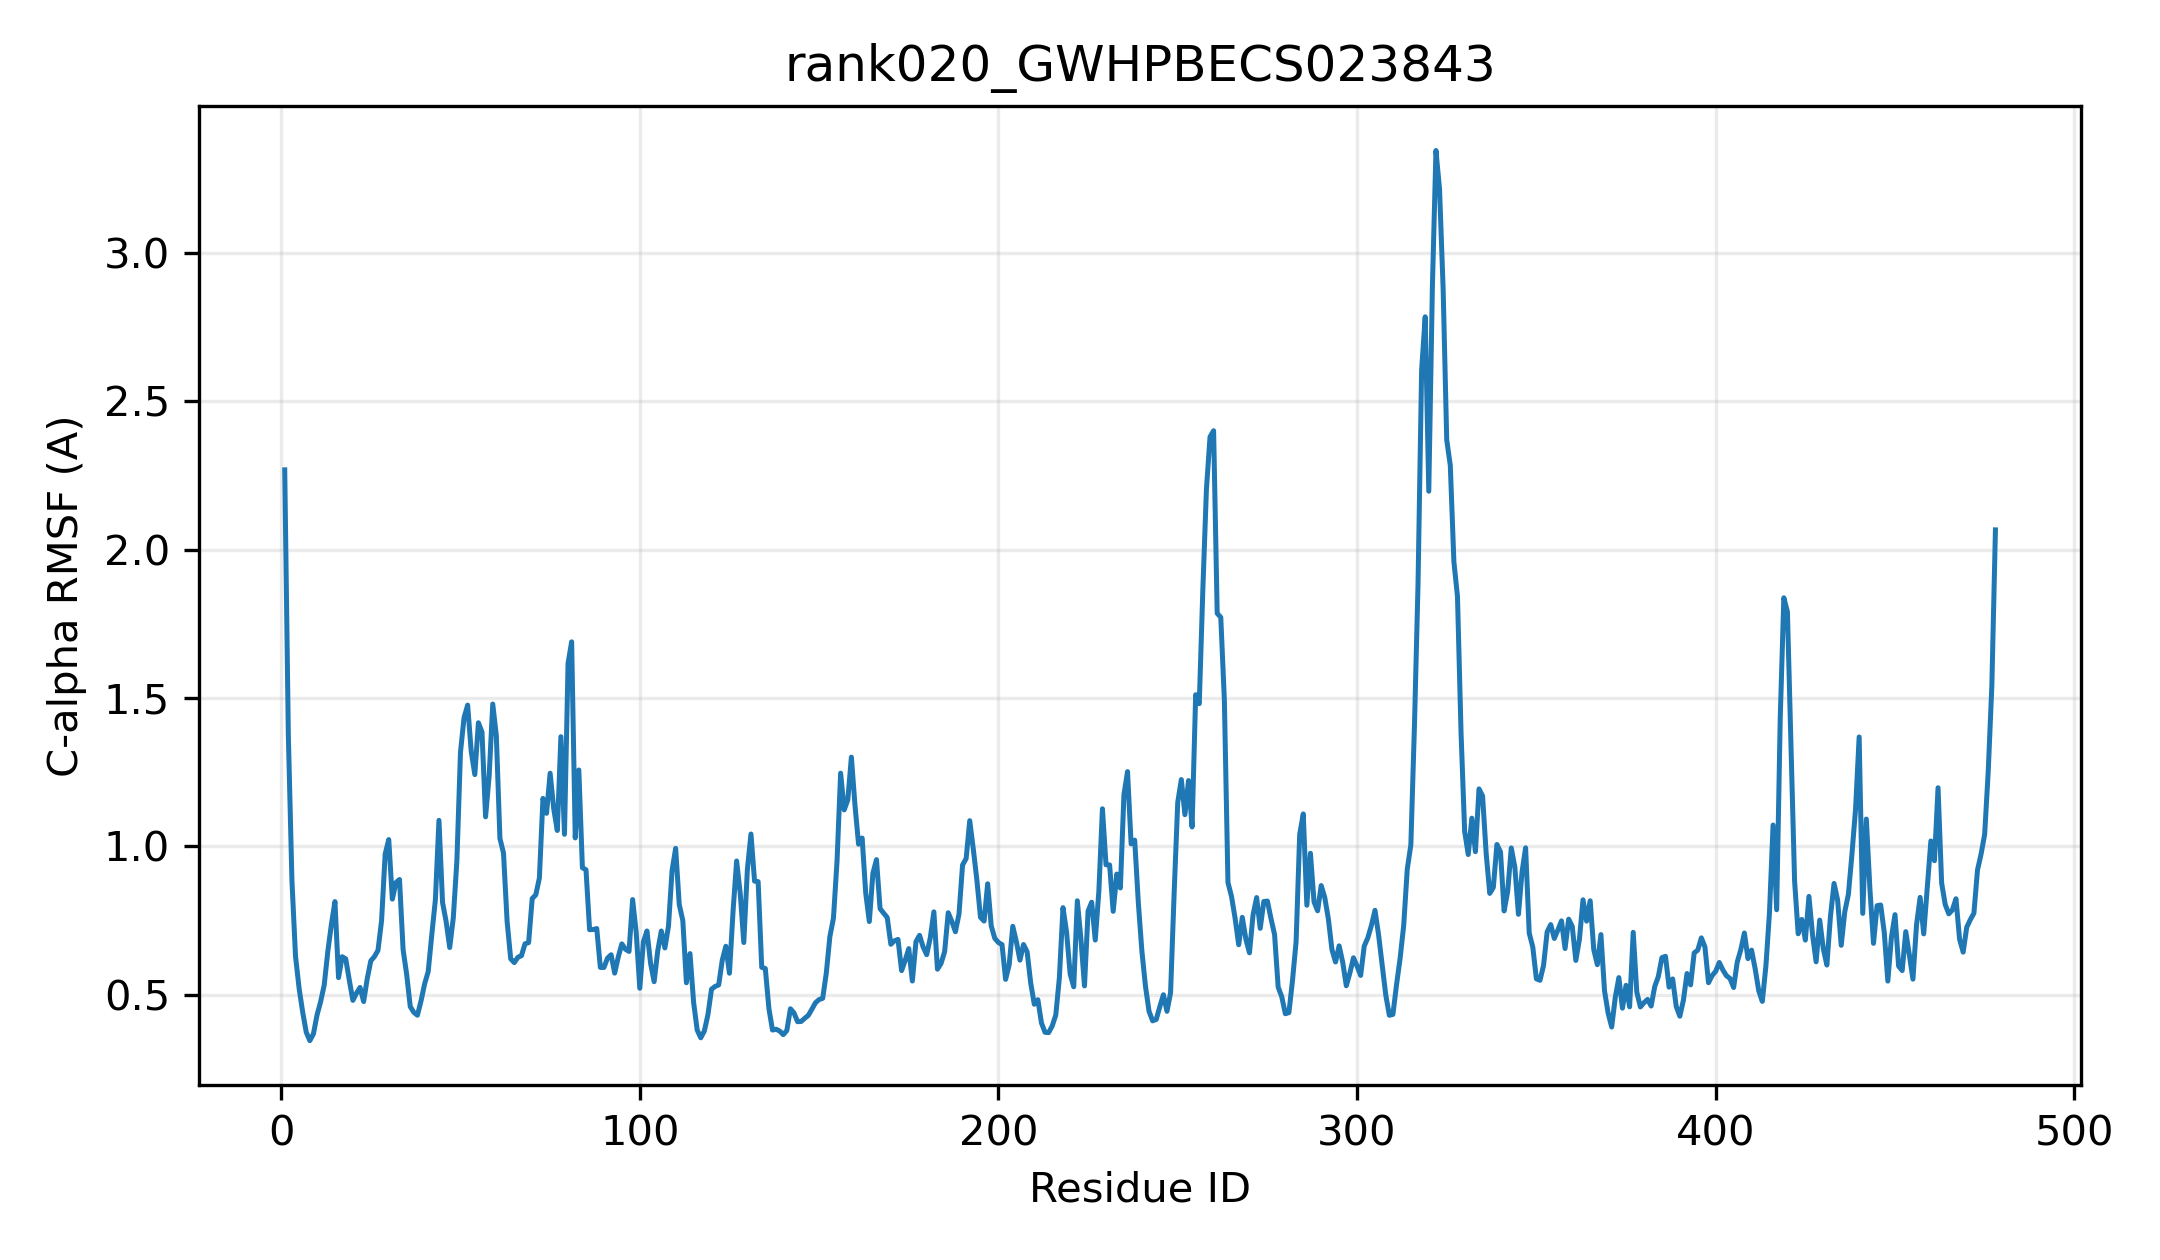

The file beside this chart, header and first rows:
resid, resname, ca_rmsf_A
1, MET, 2.269
2, GLU, 1.376
3, LYS, 0.8863
4, LYS, 0.6297
5, THR, 0.5212
6, ILE, 0.4408
7, VAL, 0.3727
8, LEU, 0.3445
9, TYR, 0.3675
10, PRO, 0.4307
11, SER, 0.4756
12, PRO, 0.5315
13, GLY, 0.6444
14, MET, 0.7362
15, GLY, 0.8135
16, HIS, 0.557
17, LEU, 0.6275
18, ILE, 0.6205
19, SER, 0.5485
20, MET, 0.4803
21, VAL, 0.5046
22, GLU, 0.524
23, LEU, 0.4764
24, GLY, 0.5531
25, LYS, 0.6138
26, LEU, 0.6278
27, ILE, 0.649
28, THR, 0.749
29, LYS, 0.9737
30, ARG, 1.023
31, TYR, 0.8217
32, PRO, 0.8773
33, SER, 0.888
34, PHE, 0.6517
35, SER, 0.5677
36, ILE, 0.4593
37, ALA, 0.4397
38, ILE, 0.4303
39, LEU, 0.4784
40, ILE, 0.5356
41, THR, 0.5775
42, PRO, 0.7013
43, PRO, 0.819
44, PRO, 1.087
45, TYR, 0.8106
46, TYR, 0.7462
47, THR, 0.6584
48, GLY, 0.7589
49, SER, 0.9511
50, THR, 1.317
51, ALA, 1.434
52, PRO, 1.476
53, TYR, 1.32
54, ILE, 1.242
55, ASP, 1.416
56, ARG, 1.385
57, VAL, 1.099
58, SER, 1.238
59, LYS, 1.48
60, THR, 1.373
... 418 more rows
